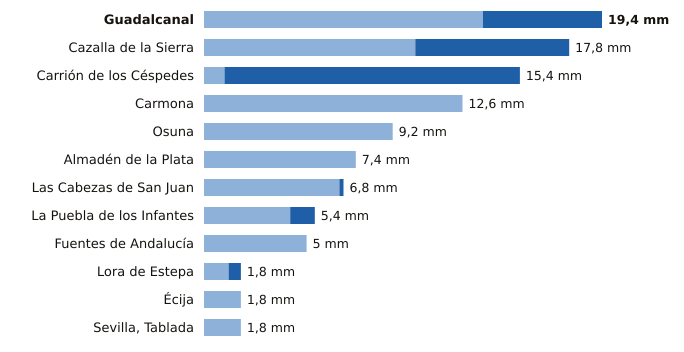

Source data for this figure (header and first rows):
estacion, provincia, indicativo, mm_6_dias_anteriores, mm_hoy, mm_7_dias, horas_de_hoy
Guadalcanal, Sevilla, 5726X, 13.6, 5.8, 19.4, 19
Cazalla de la Sierra, Sevilla, 5704B, 10.3, 7.5, 17.8, 19
Carrión de los Céspedes, Sevilla, 5835X, 1.0, 14.4, 15.4, 18
Carmona, Sevilla, 5702X, 12.6, 0.0, 12.6, 18
Osuna, Sevilla, 5998X, 9.2, 0.0, 9.2, 18
Almadén de la Plata, Sevilla, 5733X, 7.4, 0.0, 7.4, 18
Las Cabezas de San Juan, Sevilla, 5891X, 6.6, 0.2, 6.8, 18
La Puebla de los Infantes, Sevilla, 5654X, 4.2, 1.2, 5.4, 19
Fuentes de Andalucía, Sevilla, 5656, 5.0, 0.0, 5.0, 18
Lora de Estepa, Sevilla, 5612X, 1.2, 0.6, 1.8, 18
Écija, Sevilla, 5641X, 1.8, 0.0, 1.8, 19
Sevilla, Tablada, Sevilla, 5790Y, 1.8, 0.0, 1.8, 19
